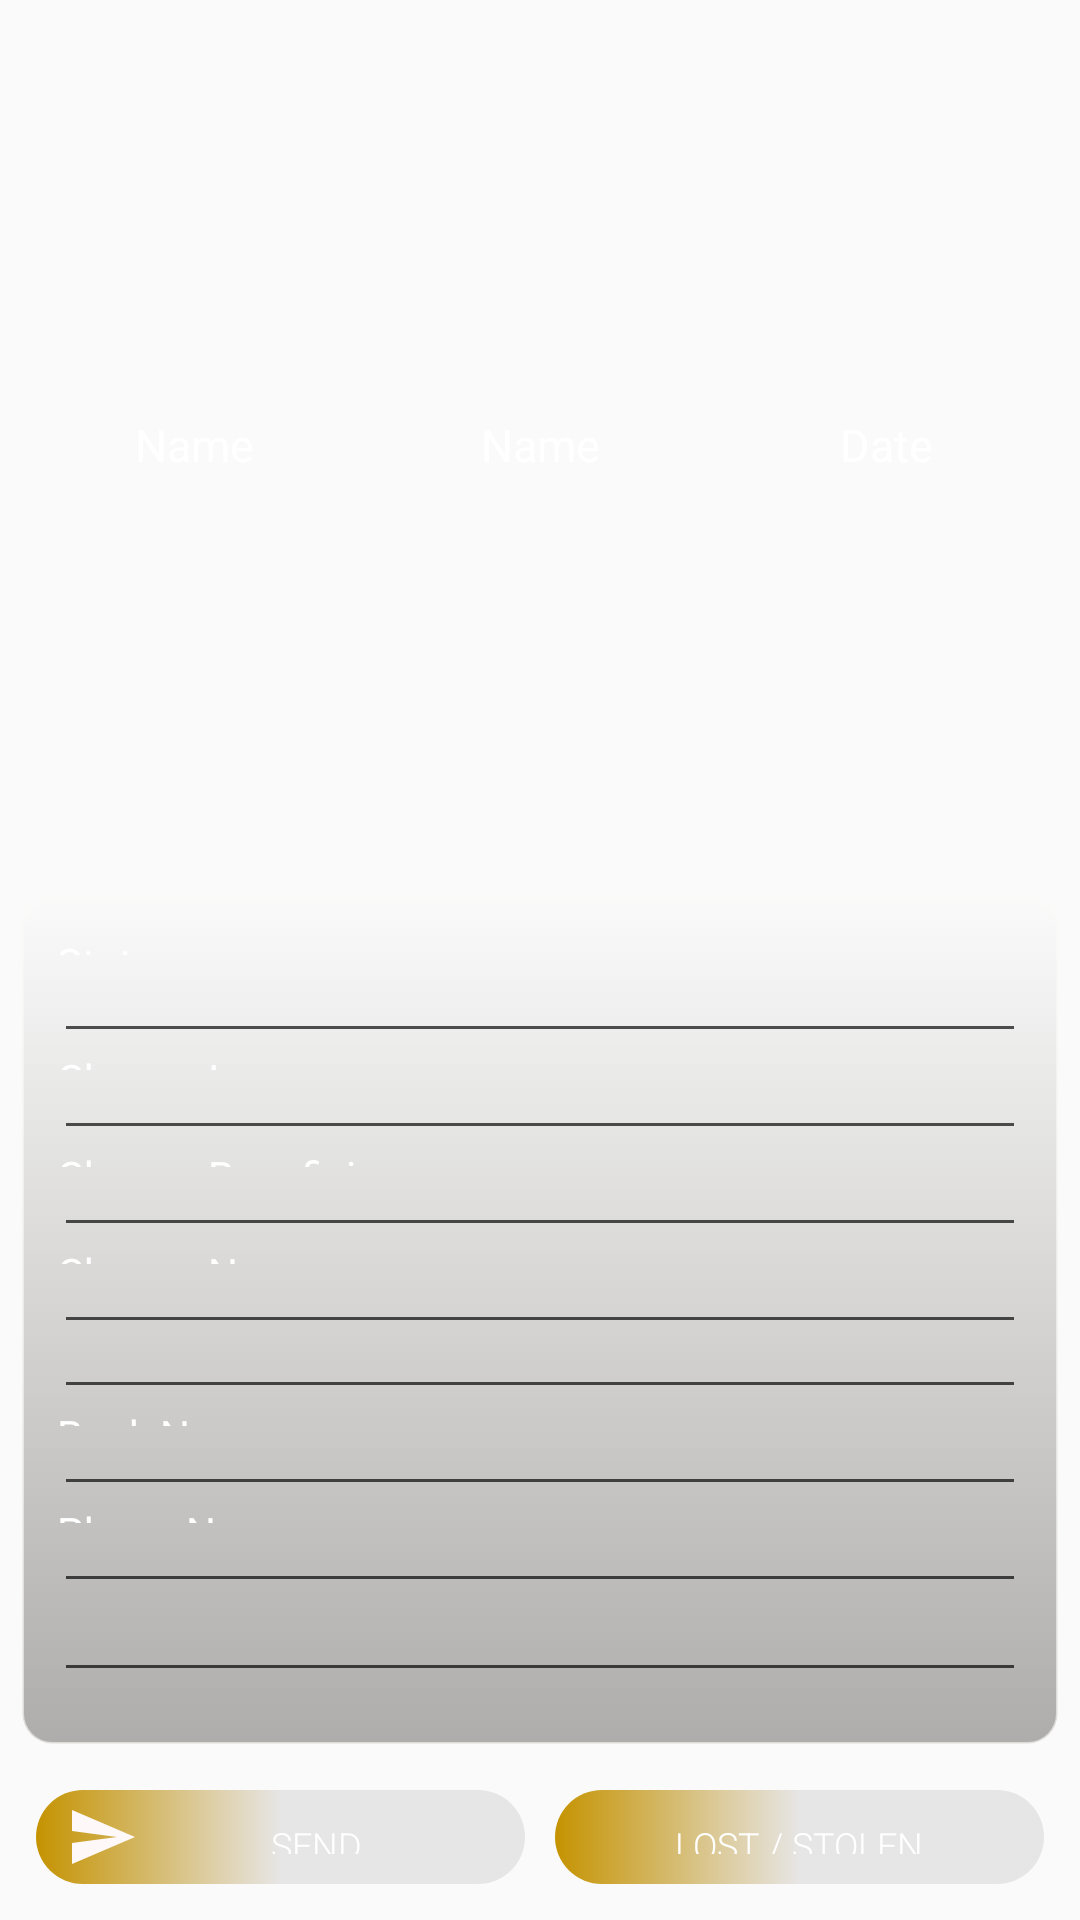

Reconstruct the res/layout file that produces this screen, plus the resources it refers to.
<!-- AndroidManifest.xml: application theme AppTheme -->
<!-- res/layout/report_row_giro.xml -->
<?xml version="1.0" encoding="utf-8"?>
<LinearLayout xmlns:android="http://schemas.android.com/apk/res/android"
    xmlns:app="http://schemas.android.com/apk/res-auto"
    xmlns:tools="http://schemas.android.com/tools"
    android:layout_width="match_parent"
    android:layout_height="match_parent"
    android:layoutDirection="locale"
    android:textDirection="locale"
    android:orientation="vertical">

    <LinearLayout
        android:layout_width="match_parent"
        android:layout_height="match_parent"
        android:orientation="vertical"
        android:background="@drawable/edit_bac_s">

    <TableRow
        android:id="@+id/detail"
        android:layout_width="match_parent"
        android:layout_height="match_parent"
        android:layout_weight="1"
        android:gravity="center"
        android:padding="5dp">

        
        
        
        
        
        
        

        

        <TextView
            android:id="@+id/chequNo"
            android:layout_width="match_parent"
            android:layout_height="match_parent"
            android:layout_weight="1"
            android:gravity="center"
            android:text="Name"
            android:textColor="@color/white"
            android:textSize="15sp" />

        <TextView
            android:id="@+id/name"
            android:layout_width="match_parent"
            android:layout_height="match_parent"
            android:layout_weight="1"
            android:gravity="center"
            android:text="Name"
            android:textColor="@color/white"
            android:textSize="15sp" />

        <TextView
            android:id="@+id/date"
            android:layout_width="match_parent"
            android:layout_height="match_parent"
            android:layout_weight="1"
            android:gravity="center"
            android:text="Date"
            android:textColor="@color/white"
            android:textSize="15sp" />

        
            
            
            
            
            
            
            
            

    </TableRow>

    <LinearLayout
        android:id="@+id/detailRow"
        android:layout_width="match_parent"
        android:layout_height="match_parent"
        android:layout_weight="1"
        android:orientation="vertical"
        android:background="@drawable/edit_bac_log"
        android:layout_margin="5dp"
        android:padding="10dp"
        tools:visibility="visible">


        <TextView
            android:layout_width="match_parent"
            android:layout_height="wrap_content"
            android:layout_margin="2dp"
            android:layout_weight="1"
            android:drawablePadding="3dp"
            android:text="@string/status"
            android:textColor="@color/white" />

        <TextView
            android:id="@+id/status"
            android:layout_width="match_parent"
            android:layout_height="wrap_content"
            android:layout_margin="2dp"
            android:layout_weight="1"
            android:drawablePadding="5dp"
            android:padding="3dp"
            android:textColor="@color/white" />
        <TextView
            android:layout_width="match_parent"
            android:layout_height="1dp"
            android:layout_margin="5dp"
            android:background="@color/alpha_black2" />


        <TextView
            android:layout_width="match_parent"
            android:layout_height="wrap_content"
            android:layout_margin="2dp"
            android:layout_weight="1"
            android:drawablePadding="3dp"
            android:text="@string/cheque_writer"
            android:textColor="@color/white" />

        <TextView
            android:id="@+id/from"
            android:layout_width="match_parent"
            android:layout_height="wrap_content"
            android:layout_margin="2dp"
            android:layout_weight="1"
            android:drawablePadding="5dp"
            android:textColor="@color/white" />
        <TextView
            android:layout_width="match_parent"
            android:layout_height="1dp"
            android:layout_margin="5dp"
            android:background="@color/alpha_black2" />


        <TextView
            android:layout_width="match_parent"
            android:layout_height="wrap_content"
            android:layout_margin="2dp"
            android:layout_weight="1"
            android:drawablePadding="3dp"
            android:text="@string/chBf"
            android:textColor="@color/white" />

        <TextView
            android:id="@+id/to"
            android:layout_width="match_parent"
            android:layout_height="wrap_content"
            android:layout_margin="2dp"

            android:layout_weight="1"
            android:drawablePadding="5dp"
            android:textColor="@color/white" />
        <TextView
            android:layout_width="match_parent"
            android:layout_height="1dp"
            android:layout_margin="5dp"
            android:background="@color/alpha_black2" />

        <TextView
            android:layout_width="match_parent"
            android:layout_height="wrap_content"
            android:layout_margin="2dp"
            android:layout_weight="1"
            android:drawablePadding="3dp"
            android:layoutDirection="locale"
            android:text="@string/cheque_no"
            android:textColor="@color/white" />

        <TextView
            android:id="@+id/cheqNo"
            android:layout_width="match_parent"
            android:layout_height="wrap_content"
            android:layout_margin="2dp"
            android:layout_weight="1"
            android:drawablePadding="5dp"
            android:textColor="@color/white" />
        <TextView
            android:layout_width="match_parent"
            android:layout_height="1dp"
            android:layout_margin="5dp"
            android:background="@color/alpha_black2" />


        <TextView
            android:id="@+id/branchNo"
            android:layout_width="match_parent"
            android:layout_height="wrap_content"
            android:layout_margin="2dp"
            android:layout_weight="1"
            android:drawablePadding="5dp"
            android:textColor="@color/white" />
        <TextView
            android:id="@+id/bankName_text"
            android:layout_width="match_parent"
            android:layout_height="1dp"
            android:layout_margin="5dp"
            android:background="@color/alpha_black2" />


        <TextView
            android:layout_width="match_parent"
            android:layout_height="wrap_content"
            android:layout_margin="2dp"
            android:layout_weight="1"
            android:drawablePadding="3dp"
            android:text="@string/bank_name"
            android:textColor="@color/white" />


        <TextView
            android:id="@+id/bankName"
            android:layout_width="match_parent"
            android:layout_height="wrap_content"
            android:layout_margin="2dp"
            android:layout_weight="1"
            android:drawablePadding="5dp"
            android:textColor="@color/white" />


        <TextView

            android:layout_width="match_parent"
            android:layout_height="1dp"
            android:layout_margin="5dp"
            android:background="@color/alpha_black2" />

        <TextView
            android:layout_width="match_parent"
            android:layout_height="wrap_content"
            android:layout_margin="2dp"
            android:layout_weight="1"
            android:drawablePadding="3dp"
            android:text="@string/phone_no"
            android:textColor="@color/white" />

        <TextView
            android:id="@+id/phoneNo"
            android:layout_width="match_parent"
            android:layout_height="wrap_content"
            android:layout_margin="2dp"
            android:layout_weight="1"
            android:drawablePadding="5dp"
            android:textColor="@color/white" />

        <TextView
            android:layout_width="match_parent"
            android:layout_height="1dp"
            android:layout_margin="5dp"
            android:background="@color/alpha_black2" />

        <LinearLayout android:orientation="horizontal"
            android:layout_height="wrap_content"
            android:layout_width="match_parent"
            android:layout_margin="2dp"
            android:layout_weight="1">

            <TextView
            android:id="@+id/AmountJd"
            android:layout_width="wrap_content"
            android:layout_height="wrap_content"
            android:layout_margin="4dp"
            android:layout_weight="1"
            android:textColor="@color/white" />
        </LinearLayout>
        <TextView
            android:layout_width="match_parent"
            android:layout_height="1dp"
            android:layout_margin="5dp"
            android:background="@color/alpha_black2" />

        <TextView
            android:id="@+id/AmountWord"
            android:layout_width="match_parent"
            android:layout_height="wrap_content"
            android:layout_margin="2dp"
            android:layout_weight="1"
            android:drawableStart="@drawable/ic_notes"
            android:drawablePadding="3dp"
            android:textColor="@color/white" />



    </LinearLayout>

        <LinearLayout
            android:layout_width="match_parent"
            android:layout_height="match_parent"
            android:layout_weight="1.7"
            android:layout_margin="5dp"

            android:orientation="horizontal">

            <Button
                android:id="@+id/sendGiro"
                android:padding="10dp"
                android:layout_width="match_parent"
                android:layout_height="match_parent"
                android:background="@drawable/two_colors_frame"
                android:text="@string/send"
                android:layout_weight="1"
                android:layout_margin="5dp"
                android:fontFamily="sans-serif-light"
                android:drawableStart="@drawable/ic_send_black_24dp"
                android:textColor="@color/white"
                android:textCursorDrawable="@null"
                android:textSize="12sp"
                app:autoSizeMaxTextSize="15sp"
                app:autoSizeMinTextSize="12sp"
                app:autoSizeStepGranularity="2sp"
                app:autoSizeTextType="uniform"/>

            <Button
                android:id="@+id/lostSteal"
                android:padding="10dp"
                android:layout_width="match_parent"
                android:layout_height="match_parent"
                android:layout_weight="1"
                android:layout_margin="5dp"
                android:background="@drawable/two_colors_frame"
                android:text="@string/lost_stealing"
                android:fontFamily="sans-serif-light"
                android:drawableStart="@drawable/ic_gavel"
                android:textColor="@color/white"
                android:textCursorDrawable="@null"
                android:textSize="12sp"
                app:autoSizeMaxTextSize="15sp"
                app:autoSizeMinTextSize="12sp"
                app:autoSizeStepGranularity="2sp"
                app:autoSizeTextType="uniform"/>
        </LinearLayout>

    </LinearLayout>
</LinearLayout>
<!-- resources referenced by this layout -->
<resources>
  <color name="alpha_black2">#AD000000</color>
  <color name="white">#FFFFFF</color>
  <!-- drawable edit_bac_s (drawable) -->
  <?xml version="1.0" encoding="utf-8"?>
  <selector xmlns:android="http://schemas.android.com/apk/res/android">
      <item>
          <shape>
              
                  
                  
                  
              <stroke
                  android:width="0.2dp"
                  android:color="#77FAFAF7"
  
                  />
              <corners
                  android:radius="20dp" />
              <padding
                  android:left="2dp"
                  android:top="2dp"
                  android:right="2dp"
                  android:bottom="2dp" />
          </shape>
      </item>
  </selector>
  <!-- drawable ic_expand_more_black_24dp (drawable) -->
  <vector android:height="24dp" android:tint="#FFF8F8"
      android:viewportHeight="24.0" android:viewportWidth="24.0"
      android:width="24dp" xmlns:android="http://schemas.android.com/apk/res/android">
      <path android:fillColor="#FF000000" android:pathData="M16.59,8.59L12,13.17 7.41,8.59 6,10l6,6 6,-6z"/>
  </vector>
  <!-- drawable ic_send_black_24dp (drawable) -->
  <vector android:height="24dp" android:tint="#FFF8F8"
      android:viewportHeight="24.0" android:viewportWidth="24.0"
      android:width="24dp" xmlns:android="http://schemas.android.com/apk/res/android">
      <path android:fillColor="#FF000000" android:pathData="M2.01,21L23,12 2.01,3 2,10l15,2 -15,2z"/>
  </vector>
  <!-- drawable two_colors_frame (drawable) -->
  <?xml version="1.0" encoding="utf-8"?>
  <selector xmlns:android="http://schemas.android.com/apk/res/android">
  
      <item>
          <shape android:shape="rectangle">
              <corners android:radius="50dp" />
              <gradient
                  android:endColor="@color/gray_"
                  android:centerColor="@color/gray_"
                  android:startColor="@color/yellow"
                  android:angle="0"/>
          </shape>
      </item>
  </selector>
  <string name="bank_name">Bank Name </string>
  <string name="chBf">Cheque Beneficiary :</string>
  <string name="cheque_no">Cheque No </string>
  <string name="cheque_writer">Cheque Issuer  </string>
  <string name="lost_stealing">Lost / Stolen</string>
  <string name="phone_no">Phone No.</string>
  <string name="send">Send</string>
  <string name="status">Status</string>
  <style name="AppTheme" parent="Theme.AppCompat.Light.NoActionBar">
          
          <item name="colorPrimary">@color/colorPrimary</item>
          <item name="colorPrimaryDark">@color/colorPrimaryDark</item>
          <item name="colorAccent">@color/colorAccent</item>
          <item name="android:actionOverflowButtonStyle">@style/MyActionButtonOverflow</item>
          <item name="drawerArrowStyle">@style/DrawerIcon</item>
  
      </style>
  <color name="gray_">#60C7C4C4</color>
  <color name="yellow">#C59301</color>
  <color name="colorPrimary">#0C0B0B</color>
  <color name="colorPrimaryDark">#0C0B0B</color>
  <color name="colorAccent">#0C0B0B</color>
  <style name="MyActionButtonOverflow" parent="android:style/Widget.Holo.Light.ActionButton.Overflow">
          <item name="android:src">@drawable/ic_more_vert</item>
          <item name="android:background">?android:attr/actionBarItemBackground</item>
          <item name="android:contentDescription">"Lala"</item>
      </style>
  <style name="DrawerIcon" parent="Widget.AppCompat.DrawerArrowToggle">
          <item name="color">@color/white</item>
      </style>
</resources>
